Image classification data set "60_20_20segmented" (Sanjana-aravindan/Plant-leaf-disease-classification on GitHub). Class labels (38): apple frogeye spot, apple scab, apple cedar apple rust, apple healthy, blueberry healthy, cherry powdery mildew, cherry healthy, corn cercospora gray leaf spot, corn common rust, corn northern leaf blight, corn healthy, grape black rot, grape esca black measles, grape leaf blight isariopsis leaf spot markers, grape healthy, orange huanglongbing citrus greening, peach bacterial spot, peach healthy, bell pepper bacterial spot, bell pepper healthy, potato early blight, potato late blight, potato healthy, raspberry healthy, soybean healthy, squash powdery mildew, strawberry leaf scorch, strawberry healthy, tomato bacterial spot, tomato early blight, tomato late blight, tomato leaf mold, tomato septoria leaf spot, tomato two-spotted spider mite, tomato target spot, tomato yellow leaf curl virus, tomato mosaic virus, tomato healthy.

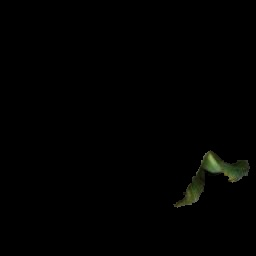
Label: tomato early blight

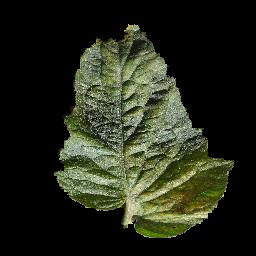
Label: tomato two-spotted spider mite

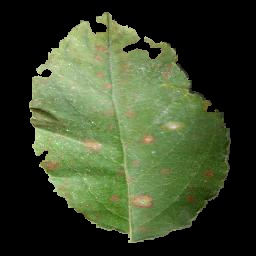
Label: apple cedar apple rust

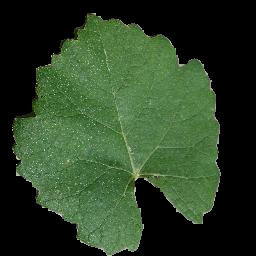
Label: grape healthy

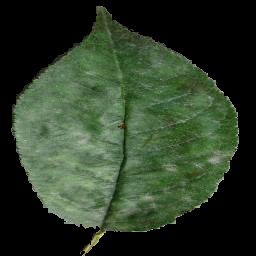
Label: cherry powdery mildew

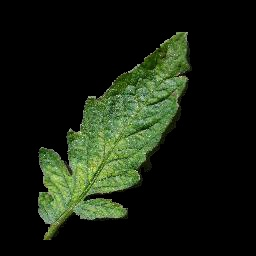
Label: tomato mosaic virus
